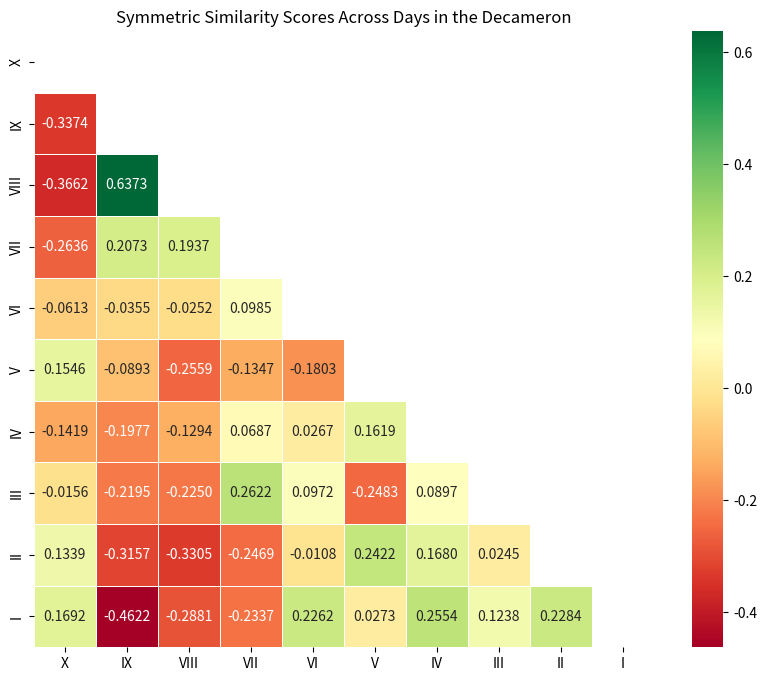

This figure's Python source:
import matplotlib.pyplot as plt
import seaborn as sns
import pandas as pd
import numpy as np

data_decameron = {
    "I": [0.9961, 0.2349, 0.1222, 0.2559, 0.0208, 0.2095, -0.2352, -0.2927, -0.4527, 0.1552],
    "II": [0.2284, 0.9954, 0.0374, 0.1734, 0.2262, 0.0075, -0.2645, -0.3492, -0.3254, 0.1454],
    "III": [0.1238, 0.0245, 0.9963, 0.1004, -0.2502, 0.1104, 0.2353, -0.2272, -0.2278, -0.0191],
    "IV": [0.2554, 0.1680, 0.0897, 0.9940, 0.1810, 0.0330, 0.0688, -0.1454, -0.1921, -0.1572],
    "V": [0.0273, 0.2422, -0.2483, 0.1619, 0.9930, -0.2016, -0.1347, -0.2559, -0.0893, 0.1546],
    "VI": [0.2262, -0.0108, 0.0972, 0.0267, -0.1803, 0.9920, 0.0985, -0.0185, -0.0355, -0.0613],
    "VII": [-0.2337, -0.2469, 0.2622, 0.0687, -0.1347, 0.0985, 0.9955, 0.1966, 0.1972, -0.2636],
    "VIII": [-0.2881, -0.3305, -0.2250, -0.1294, -0.2559, -0.0252, 0.1937, 0.9969, 0.6373, -0.3662],
    "IX": [-0.4622, -0.3157, -0.2195, -0.1977, -0.0893, -0.0355, 0.2073, 0.6373, 0.9947, -0.3498],
    "X": [0.1692, 0.1339, -0.0156, -0.1419, 0.1546, -0.0613, -0.2636, -0.3662, -0.3374, 0.9962]
}

df_decameron = pd.DataFrame(data_decameron, index=["I", "II", "III", "IV", "V", "VI", "VII", "VIII", "IX", "X"])

# Reverse the order of the rows and columns to maintain symmetry
df_decameron = df_decameron.iloc[::-1, ::-1]

# Create a mask for the upper triangle, including the diagonal
mask = np.triu(np.ones_like(df_decameron, dtype=bool))

plt.figure(figsize=(10, 8))
sns.heatmap(df_decameron, mask=mask, annot=True, fmt=".4f", cmap="RdYlGn", linewidths=.5)
plt.title("Symmetric Similarity Scores Across Days in the Decameron")
plt.show()
